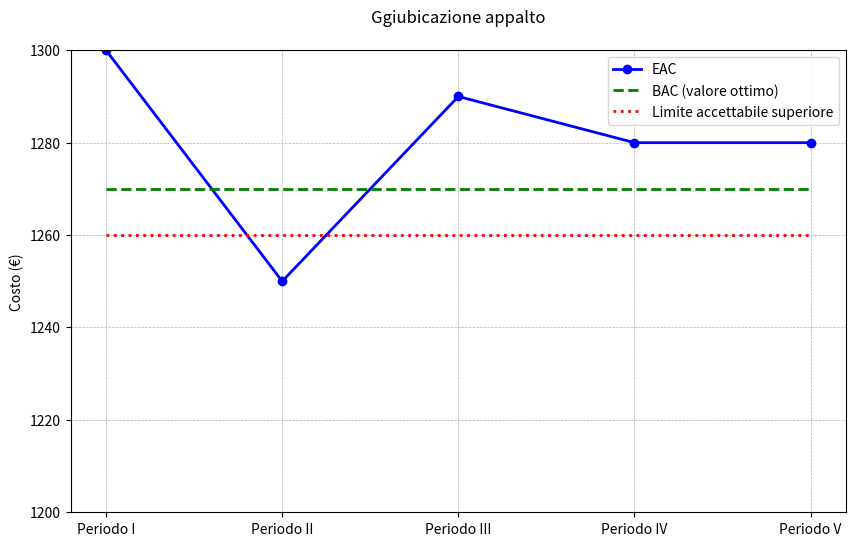

Recreate this plot in Python.
import matplotlib.pyplot as plt

# Dati
periods = ['Periodo I', 'Periodo II', 'Periodo III', 'Periodo IV', 'Periodo V']
eac = [1300, 1250, 1290, 1280, 1280]
bac = [1270]*5
limite = [1260]*5

# Creazione grafico
plt.figure(figsize=(10,6))
plt.plot(periods, eac, 'b-o', label='EAC', linewidth=2)
plt.plot(periods, bac, 'g--', label='BAC (valore ottimo)', linewidth=2)
plt.plot(periods, limite, 'r:', label='Limite accettabile superiore', linewidth=2)

plt.title('Ggiubicazione appalto', pad=20)
plt.ylabel('Costo (€)')
plt.ylim(1200, 1300)
plt.grid(True, which='both', linestyle='--', linewidth=0.5)
plt.legend(loc='upper right')
plt.show()